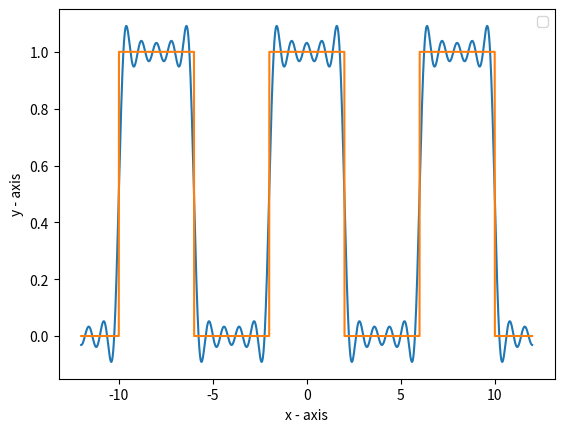

The script that saved this image:
import math

import numpy as np
from matplotlib import pyplot as plt
from scipy.integrate import quad

T = 8
n = 10

def sinc(x):
    if x == 0:
        return 1
    return math.sin(x * math.pi) / (x * math.pi)

def ak(x):
    global T
    t1 = 4
    d = t1 / T
    return d * sinc(x * d)


def XX(x):
    if abs(x)%8<=2 or abs(x)%8>=6:
        return 1
    return 0



def a(n):
    return 2 / T * quad(lambda x,n:XX(x)*np.cos(2 * math.pi/T * x * n), -4, 4, args=(n))[0]


def x(t):
    global T
    summ = 0.5
    for k in range(1, n + 1):
        summ += a(k) * np.cos(2 * k * t * math.pi / T)  # *cmath.exp(1j*k*t*2*cmath.pi/T)
    return summ



y_result2 = []
x_result = np.arange(-12, 12, 0.01)
y_result=x(x_result)
for i in x_result:
    y_result2.append(XX(i))

plt.plot(x_result, y_result, label="")
plt.plot(x_result, y_result2,label="")
plt.xlabel('x - axis')
plt.ylabel('y - axis')
# plt.title('')
plt.legend()
plt.show()
